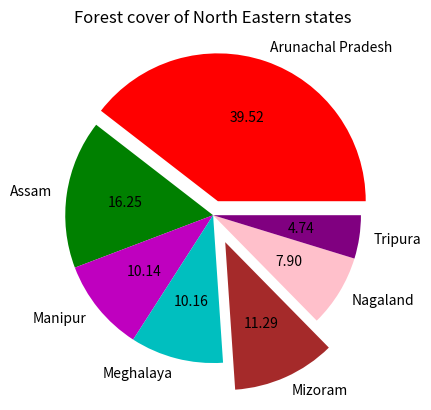

Source code (Python):
import pandas as pd
import matplotlib.pyplot as plt
df=pd.DataFrame({'GeoArea':[83743,78438,22327,22429,21081,16579,10486],'ForestCover':[67353,27692,17280,17321,19240,13464,8073]}, 
index=['Arunachal Pradesh','Assam','Manipur','Meghalaya', 'Mizoram','Nagaland','Tripura'])
exp=[0.1,0,0,0,0.2,0,0] 
#explode the first wedge to .1 level and fifth to level 2. 
c=['r','g','m','c','brown','pink','purple']
#change the color of each wedge
df.plot(kind='pie',y='ForestCover',title='Forest cover of North Eastern states', legend=False, explode=exp, autopct="%.2f",colors=c)
plt.show()
